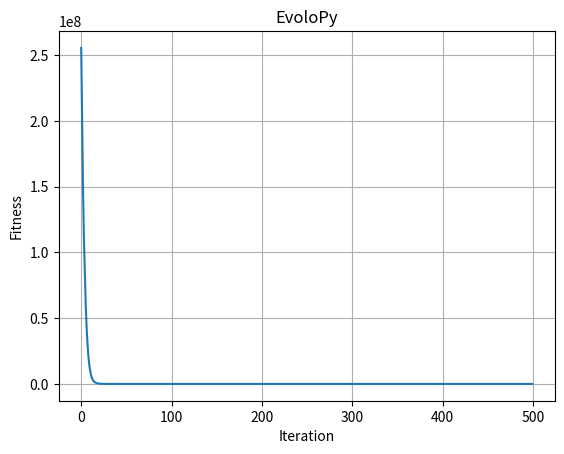

Here is the Python script that generated this plot:
# -*- coding: utf-8 -*-
"""
Created on Mon Aug 16 08:18:08 2021

@author: zongsing.huang
"""

# =============================================================================
# 修改alpha, beta, delta的更新方式，參考自下面連結的
# https://github.com/7ossam81/EvoloPy/blob/master/optimizers/GWO.py
# 我對於上連結做法的解析為，該作法有類似PSO的記憶性概念(pbest)
# 效果比original GWO更好些
# =============================================================================

import numpy as np
import matplotlib.pyplot as plt

def fitness(X):
    # Rosenbrock
    if X.ndim==1:
        X = X.reshape(1, -1)
    
    left = X[:, :-1].copy()
    right = X[:, 1:].copy()
    F = np.sum(100*(right - left**2)**2 + (left-1)**2, axis=1)
    
    return F

#%% 參數設定
P = 30
D = 30
G = 500
T = 100
ub = 30*np.ones([P, D])
lb = -30*np.ones([P, D])
a_max = 2
statistical_experiment = np.zeros(T)
loss_curve = np.zeros([T, G])

for t in range(T):
    #%% 初始化
    X = np.random.uniform(low=lb, high=ub, size=[P, D])
    X_alpha = np.zeros(D)
    F_alpha = np.inf
    X_beta = np.zeros_like(X_alpha)
    F_beta = np.inf
    X_delta = np.zeros_like(X_alpha)
    F_delta = np.inf
    
    #%% 迭代
    for g in range(G):
        # Step1. 適應值計算
        F = fitness(X)
        
        # Step2. 更新alpha, beta, delta
        for i in range(P):
            # Step2-1. 更新F_alpha
            if F[i]<F_alpha:
                X_alpha, X_beta, X_delta = X[i], X_alpha, X_beta
                F_alpha, F_beta, F_delta = F[i], F_alpha, F_beta
            # Step2-2. 更新F_beta
            elif F[i]>F_alpha and F[i]<F_beta:
                X_beta, X_delta = X[i], X_beta
                F_beta, F_delta = F[i], F_beta
            # Step2-3. 更新F_delta
            elif F[i]>F_alpha and F[i]>F_beta and F[i]<F_delta:
                X_delta = X[i]
                F_delta = F[i]
        loss_curve[t, g] = F_alpha
        statistical_experiment[t] = F_alpha
        
        # Step3. 更新a
        a = a_max*(1 - g/G)
        
        # Step4. 更新alpha, beta, delta
        # Step4-1. 更新X_alpha
        r1 = np.random.uniform(size=[P, D])
        r2 = np.random.uniform(size=[P, D])
        A_alpha = 2*a*r1 - a
        C_alpha = 2*r2
        D_alpha = np.abs(C_alpha*X_alpha-X)
        X1 = X_alpha - A_alpha*D_alpha
        # Step4-2. 更新X_beta
        r1 = np.random.uniform(size=[P, D])
        r2 = np.random.uniform(size=[P, D])
        A_beta = 2*a*r1 - a
        C_beta = 2*r2
        D_beta = np.abs(C_beta*X_beta-X)
        X2 = X_beta - A_beta*D_beta
        # Step4-3. 更新X_delta
        r1 = np.random.uniform(size=[P, D])
        r2 = np.random.uniform(size=[P, D])
        A_delta = 2*a*r1 - a
        C_delta = 2*r2
        D_delta = np.abs(C_delta*X_delta-X)
        X3 = X_delta - A_delta*D_delta
        
        # Step5. 更新X
        X = (X1+X2+X3)/3
    
#%% 作畫
plt.figure()
plt.title('EvoloPy')
plt.plot(loss_curve.mean(axis=0))
plt.grid()
plt.xlabel('Iteration')
plt.ylabel('Fitness')

#%% 統計分析
mean = statistical_experiment.mean()
std = statistical_experiment.std()
print(mean)
print(std)